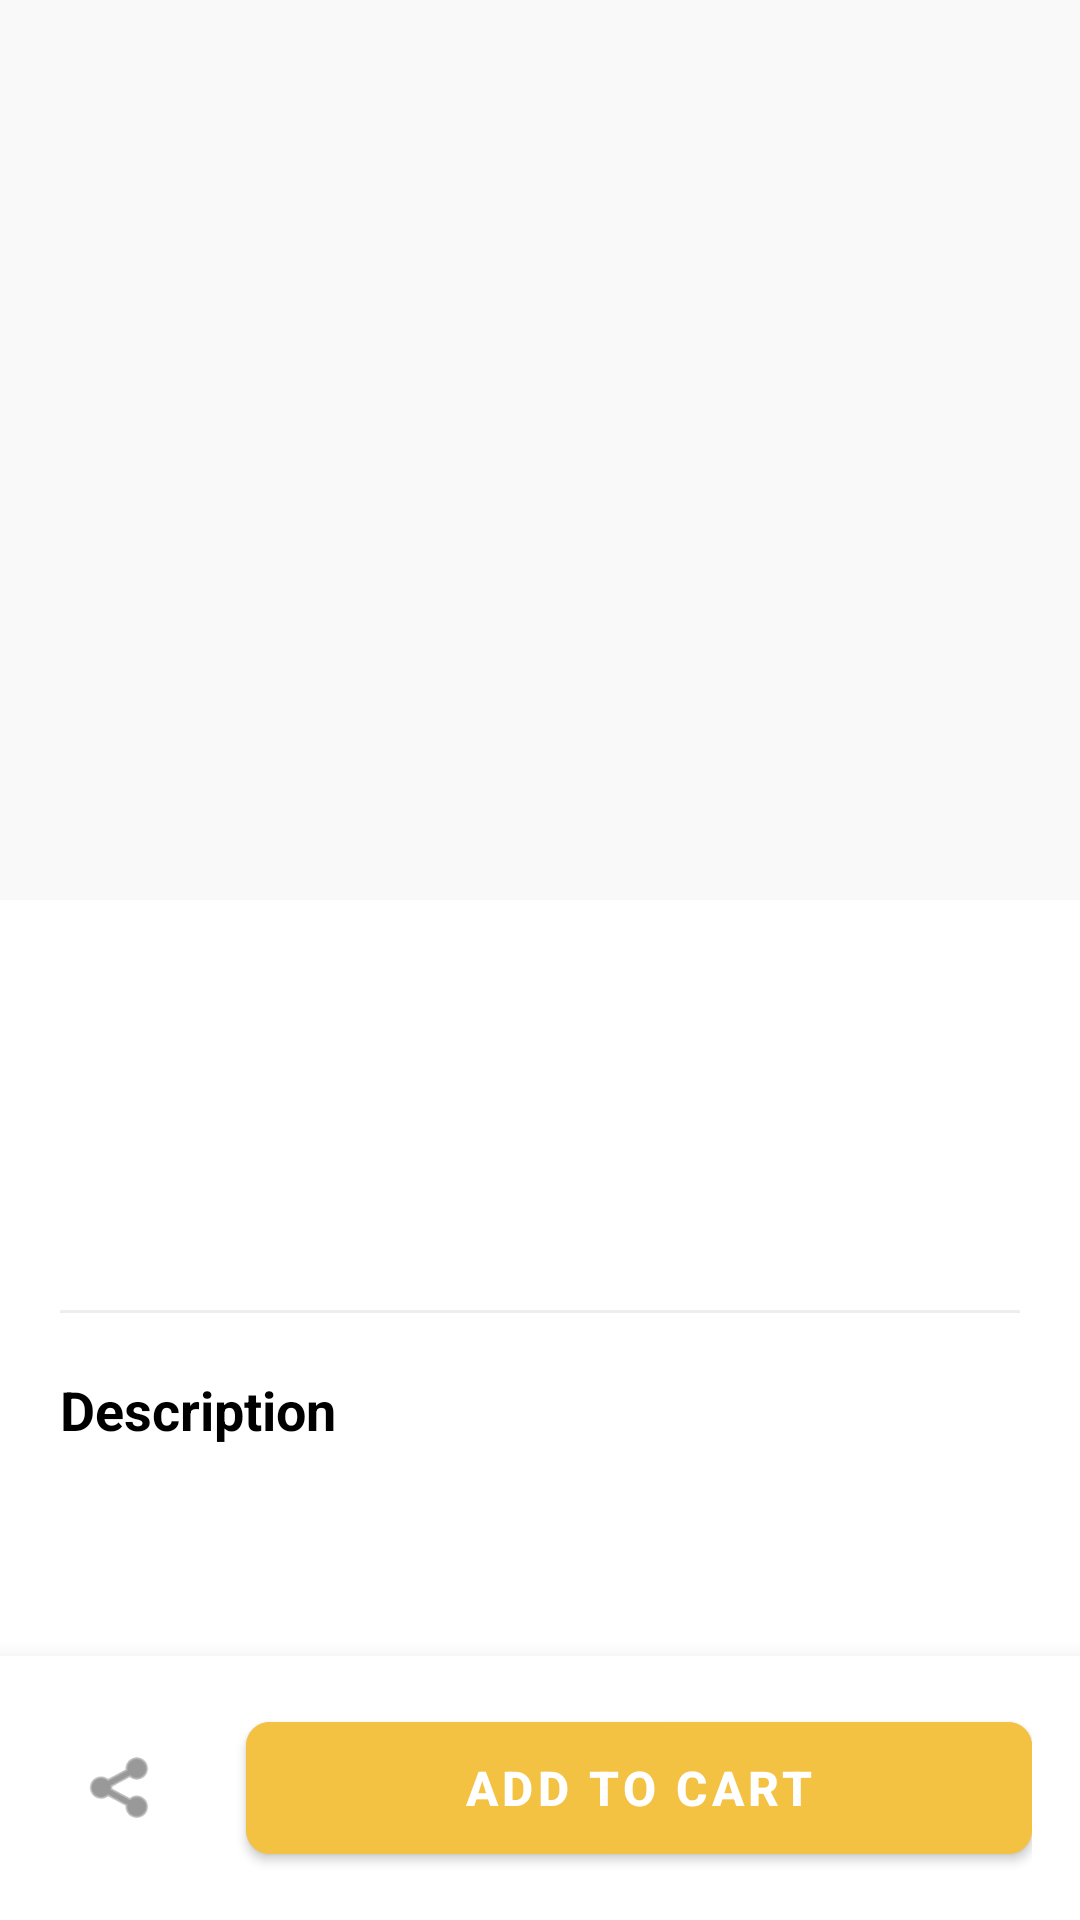

Android layout source for this screen:
<!-- AndroidManifest.xml: application theme AppTheme -->
<!-- res/layout/activity_product_view.xml -->
<?xml version="1.0" encoding="utf-8"?>
<RelativeLayout xmlns:android="http://schemas.android.com/apk/res/android"
    xmlns:app="http://schemas.android.com/apk/res-auto"
    android:layout_width="match_parent"
    android:layout_height="match_parent"
    android:background="@android:color/white">

    <ScrollView
        android:layout_width="match_parent"
        android:layout_height="match_parent"
        android:layout_above="@id/bottom_bar">

        <LinearLayout
            android:layout_width="match_parent"
            android:layout_height="wrap_content"
            android:orientation="vertical">

            <RelativeLayout
                android:layout_width="match_parent"
                android:layout_height="300dp"
                android:background="#F9F9F9">

                <ImageView
                    android:id="@+id/detailed_image"
                    android:layout_width="match_parent"
                    android:layout_height="match_parent"
                    android:scaleType="fitCenter" />

                <ProgressBar
                    android:id="@+id/progressbar"
                    android:layout_width="wrap_content"
                    android:layout_height="wrap_content"
                    android:layout_centerInParent="true" />
            </RelativeLayout>

            <LinearLayout
                android:layout_width="match_parent"
                android:layout_height="wrap_content"
                android:orientation="vertical"
                android:padding="20dp">

                <TextView
                    android:id="@+id/detailed_name"
                    android:layout_width="match_parent"
                    android:layout_height="wrap_content"
                    android:textSize="24sp"
                    android:textColor="@android:color/black"
                    android:textStyle="bold" />

                <LinearLayout
                    android:layout_width="match_parent"
                    android:layout_height="wrap_content"
                    android:orientation="horizontal"
                    android:layout_marginTop="8dp"
                    android:gravity="center_vertical">

                    <TextView
                        android:id="@+id/detailed_price"
                        android:layout_width="wrap_content"
                        android:layout_height="wrap_content"
                        android:textSize="22sp"
                        android:textColor="#4CAF50"
                        android:textStyle="bold" />

                    <TextView
                        android:id="@+id/apv_discount"
                        android:layout_width="wrap_content"
                        android:layout_height="wrap_content"
                        android:layout_marginStart="16dp"
                        android:paddingHorizontal="8dp"
                        android:paddingVertical="4dp"
                        android:background="#FFE0E0"
                        android:textColor="#C00000"
                        android:textSize="12sp"
                        android:textStyle="bold"
                        android:visibility="gone" />
                </LinearLayout>

                <TextView
                    android:id="@+id/apv_attribute"
                    android:layout_width="match_parent"
                    android:layout_height="wrap_content"
                    android:layout_marginTop="8dp"
                    android:textSize="14sp"
                    android:textColor="#757575" />

                <View
                    android:layout_width="match_parent"
                    android:layout_height="1dp"
                    android:background="#EEEEEE"
                    android:layout_marginVertical="20dp"/>

                <TextView
                    android:layout_width="match_parent"
                    android:layout_height="wrap_content"
                    android:text="Description"
                    android:textStyle="bold"
                    android:textColor="@android:color/black"
                    android:textSize="18sp"
                    android:layout_marginBottom="12dp"/>

                <TextView
                    android:id="@+id/detailed_description"
                    android:layout_width="match_parent"
                    android:layout_height="wrap_content"
                    android:textSize="15sp"
                    android:lineSpacingExtra="6dp"
                    android:textColor="#555555" />

            </LinearLayout>
        </LinearLayout>
    </ScrollView>

    <LinearLayout
        android:id="@+id/bottom_bar"
        android:layout_width="match_parent"
        android:layout_height="wrap_content"
        android:layout_alignParentBottom="true"
        android:background="@android:color/white"
        android:elevation="12dp"
        android:orientation="horizontal"
        android:padding="16dp"
        android:gravity="center_vertical">

        <ImageView
            android:id="@+id/apv_share"
            android:layout_width="50dp"
            android:layout_height="50dp"
            android:padding="12dp"
            android:background="?attr/selectableItemBackgroundBorderless"
            android:src="@android:drawable/ic_menu_share"
            app:tint="#555555" />

        <Space
            android:layout_width="16dp"
            android:layout_height="wrap_content" />

        <com.google.android.material.button.MaterialButton
            android:id="@+id/add_to_cart_btn"
            android:layout_width="0dp"
            android:layout_height="56dp"
            android:layout_weight="1"
            android:text="Add to Cart"
            android:textSize="16sp"
            android:textStyle="bold"
            android:backgroundTint="#F4C242"
            android:textColor="@android:color/white"
            app:cornerRadius="8dp" />

        <RelativeLayout
            android:id="@+id/quantity_rl"
            android:layout_width="0dp"
            android:layout_height="56dp"
            android:layout_weight="1"
            android:background="@drawable/edit_text_bg"
            android:visibility="gone">

            <TextView
                android:id="@+id/quantity_minus"
                android:layout_width="50dp"
                android:layout_height="match_parent"
                android:layout_alignParentStart="true"
                android:gravity="center"
                android:text="−"
                android:textSize="24sp"
                android:textStyle="bold"
                android:textColor="#555555"/>

            <TextView
                android:id="@+id/quantity"
                android:layout_width="wrap_content"
                android:layout_height="wrap_content"
                android:layout_centerInParent="true"
                android:text="1"
                android:textColor="@android:color/black"
                android:textSize="20sp"
                android:textStyle="bold" />

            <TextView
                android:id="@+id/quantity_plus"
                android:layout_width="50dp"
                android:layout_height="match_parent"
                android:layout_alignParentEnd="true"
                android:gravity="center"
                android:text="+"
                android:textSize="24sp"
                android:textStyle="bold"
                android:textColor="#555555"/>
        </RelativeLayout>

    </LinearLayout>

</RelativeLayout>
<!-- resources referenced by this layout -->
<resources>
  <!-- drawable edit_text_bg (drawable) -->
  <?xml version="1.0" encoding="utf-8"?>
  <shape xmlns:android="http://schemas.android.com/apk/res/android"
      android:shape="rectangle">
      <solid android:color="@android:color/white" />
      <stroke
          android:width="1dp"
          android:color="#B3B3B3" />
      <corners android:radius="24dp" />
  </shape>
  <style name="AppTheme" parent="Theme.AppCompat.Light.NoActionBar">
          <item name="colorPrimary">@color/colorPrimary</item>
          <item name="colorPrimaryDark">@color/colorPrimaryDark</item>
          <item name="colorAccent">@color/colorAccent</item>
      </style>
  <color name="colorPrimary">#C8102E</color>
  <color name="colorPrimaryDark">#000000</color>
  <color name="colorAccent">#FAD23C</color>
</resources>
